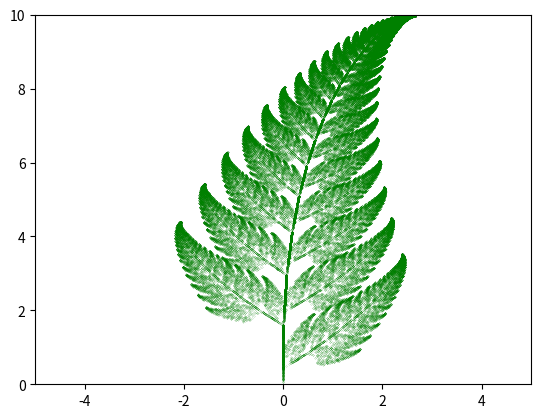

This figure's Python source:
import matplotlib.pyplot as plt
import numpy as np
import random

#原点を(0, 0)に設定
x, y = 0, 0

#計算したx座標とy座標を格納するリストを生成
X_list = []
Y_list = []

#X_listとY_listに原点の座標を追加しておく
X_list.append(0)
Y_list.append(0)

#100000回繰り返す
for i in range(100000):
    #1から100までの乱数を発生させる
    s = random.randint(1, 100)
    if s <=1:      #1%の確率でこれが起きる
        X = 0.0
        Y = 0.16*y
    
    elif 2 <= s <= 8:      #7%の確率でこれが起きる
        X = 0.2*x - 0.26*y
        Y = 0.23*x + 0.22*y + 1.6
    
    elif 9 <= s <= 15:      #7%の確率でこれが起きる
        X = -0.15*x + 0.28*y
        Y = 0.26*x + 0.24*y + 0.44
    
    else:      #85%の確率でこれが起きる
        X = 0.85*x + 0.04*y
        Y = -0.04*x + 0.85*y + 1.6
    
    X_list.append(X)      #X_listにXの値を追加
    Y_list.append(Y)      #Y_listにYの値を追加
    x = X
    y = Y

plt.scatter(X_list, Y_list, s=0.01, c='green')      #X_listとY_listに入っている値を散布図として描画(サイズは0.01、色は緑)
plt.xlim(-5, 5)      #散布図のx座標の範囲を設定
plt.ylim(0, 10)      #散布図のy座標の範囲を設定

plt.show()      #描画した図を表示
